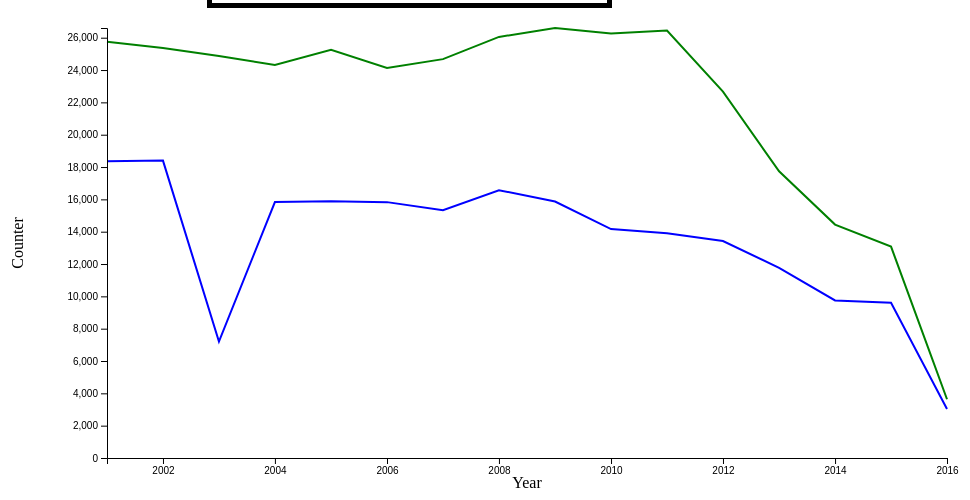
D3 v4 page, settled after 360 driven frames (6 s of simulated time); the page loaded 1 data file(s).


        var margin = {
                top: 20,
                right: 20,
                bottom: 50,
                left: 100
            },
            width = 960 - margin.left - margin.right,
            height = 500 - margin.top - margin.bottom;
        var parseTime = d3.timeParse("%Y");
        var x = d3.scaleTime().range([0, width]);
        var y = d3.scaleLinear().range([height, 0]);
        var valueline = d3.line()
            .x(function (d) {
                return x(d.Year);
            })
            .y(function (d) {
                return y(d.Burglary);
            });
        var valueline2 = d3.line()
            .x(function (d) {
                return x(d.Year);
            })
            .y(function (d) {
                return y(d.robbery);
            });

        var svg = d3.select("body").append("svg")
            .attr("width", width + margin.left + margin.right)
            .attr("height", height + margin.top + margin.bottom)
            .append("g")
            .attr("transform",
                "translate(" + margin.left + "," + margin.top + ")");

        function draw(data, country) {

            var data = data[country];

            data.forEach(function (d) {
                d.Year = parseTime(d.Year);
                d.Burglary = +d.Burglary;
                d.robbery = +d.robbery;
            });

            data.sort(function (a, b) {
                return a["Year"] - b["Year"];
            })


            x.domain(d3.extent(data, function (d) {
                return d.Year;
            }));
            y.domain([0, d3.max(data, function (d) {
                return Math.max(d.Burglary, d.robbery);
            })]);


            svg.append("path")
                .data([data])
                .attr("class", "line")
                .attr("stroke", "green")
                .attr("d", valueline);
            svg.append("path")
                .data([data])
                .attr("class", "line")
                .attr("stroke", "blue")
                .attr("d", valueline2);
            svg.append("g")
                .attr("transform", "translate(0," + height + ")")
                .call(d3.axisBottom(x));
            svg.append("g")
                .call(d3.axisLeft(y));
            svg.append("text")
                .attr("transform",
                    "translate(" + (width / 2) + " ," +
                    (height+30) + ")")
                .style("text-anchor", "middle")
                .text("Year");
                svg.append("text")
      .attr("transform", "rotate(-90)")
      .attr("y", 0 - margin.left)
      .attr("x",0 - (height / 2))
      .attr("dy", "1em")
      .style("text-anchor", "middle")
      .text("Counter");
        }
        d3.json("json/part1.json", function (error, data) {
            if (error) throw error;


            draw(data, "part1");
        });
    

### data: json/part1.json
{
 "part1": [
  {
   "Year": 2001,
   "Burglary": "25748",
   "robbery": "18359"
  },
  {
   "Year": 2002,
   "Burglary": "25359",
   "robbery": "18397"
  },
  {
   "Year": 2003,
   "Burglary": "24875",
   "robbery": "7205"
  },
  {
   "Year": 2004,
   "Burglary": "24308",
   "robbery": "15834"
  },
  {
   "Year": 2005,
   "Burglary": "25246",
   "robbery": "15879"
  },
  {
   "Year": 2006,
   "Burglary": "24128",
   "robbery": "15829"
  },
  {
   "Year": 2007,
   "Burglary": "24674",
   "robbery": "15324"
  },
  {
   "Year": 2008,
   "Burglary": "26048",
   "robbery": "16565"
  },
  "... 8 more items"
 ]
}